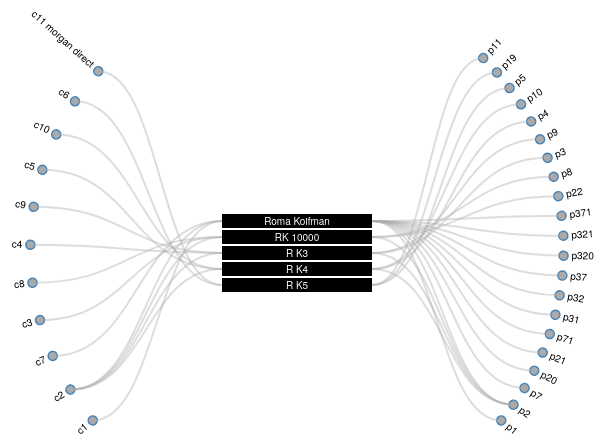
D3 v3 page, settled after 480 driven frames (8 s of simulated time); the page loaded 1 data file(s).


// ── team.js
function createTeamPresentation() {

    var diameter   = 800;
    var rectWidth  = 150;
    var rectHeight = 14;
    var displayDelay = 1000;
    var ease = "elastic";
    var linkWidth = 1.5;
    var i = 0;
    var duration = 750;
    var R = 190;
    var margin = { top: 20, right: 120, bottom: 20, left: 120 };
    var height = 800 - margin.top - margin.bottom;
    var treeRoot = null;
    var tree = d3.layout.tree()
                        .size([360, diameter / 2 - 80])
                        .separation(function(a, b) { return (a.parent == b.parent ? 1 : 2) / a.depth; });

    d3.json( "data.json", function( jsonData ) {
        var members = [];
        var components = [];
        var connections = [];
        var links = [];
        var highlights = {
            node: null,
            connections: []
        };

        for ( name in jsonData["members"] ) {
            var d = jsonData["members"][ name ];
            members.push( { name : name, type: "members" } );
            components.push( d.components );
            connections.push( d.connections );
            d3.merge( [d.components, d.connections ]).forEach( function(o) {
                var inner = name.replace( / /g, "-" );
                var outer = o.replace( / /g, "-" );
                links.push( { id: 'l-' + inner + '-to-' + outer, inner: inner, outer: outer } );
            } );
        }

        // Component&Connection nodes

        components = d3.set( d3.merge( components ) ).values().map( function(d) { return { name:d, type: "components" } } );
        connections = d3.set( d3.merge( connections ) ).values().map( function(d) { return { name:d, type: "connections"} } );

        var components_x = d3.scale.linear()
            .domain([0, components.length ])
            .range([-130 , -40]);

        var connections_x = d3.scale.linear()
            .domain([0, connections.length ])
            .range([130 , 40]);

        components = components.map(function(d, i) {
            d.x = components_x(i);
            d.y = diameter/3;
            return d;
        });

        connections = connections.map(function(d, i) {
            d.x = connections_x(i);
            d.y = diameter/3;
            return d;
        });

        onodesMap = d3.map( d3.merge( [ components, connections ]), function(d) { return d.name.replace( / /g, "-" ) } );

        // Members nodes

        var members_y = d3.scale.linear()
            .domain([0, members.length])
            .range([-(members.length * rectHeight)/2, (members.length * rectHeight)/2]);

        members = members.map( function(d, i) {
            d.x = -(rectWidth / 2);
            d.y = members_y(i) + 2*i;
            return d;
        });

        members = d3.map( members, function(d) { return d.name.replace( / /g, "-" ); } );

        // Visualization

        function showMainTree() {

            d3.selectAll("#hash").remove();

            var svg = d3.select("body")
                .append( "div")
                .attr( "id", "mainTree")
                .append("svg")
                .attr("width", diameter)
                .attr("height", diameter)
                .append("g")
                .attr("transform", "translate(" + diameter / 2 + "," + diameter / 2 + ")");

            var onode = svg.append('g').selectAll(".outer_node")
                .data( onodesMap.entries() )
                .enter().append("g")
                .attr("class", "outer_node")
                .attr("transform", function(d) { return "rotate(" + ( d.value.x - 90 ) + ")translate(" + d.value.y + ")"; })
                .on("mouseover", mouseover)
                .on("mouseout", mouseout)
                .on("click", mouseclick);

            onode.append("circle")
                .attr("class", "outer_node")
                .attr("id", function(d) { return d.key })
                .attr("r", 4.5);

            onode.append("circle")
                .attr('r', 20)
                .attr('visibility', 'hidden');

            onode.append("text")
                .attr('id', function(d) { return d.key + '-txt'; })
                .attr("dy", ".31em")
                .attr("text-anchor", function(d) { return d.value.x > 0 ? "start" : "end"; })
                .attr("transform", function(d) { return d.value.x > 0 ? "translate(8)" : "rotate(180)translate(-8)"; })
                .text(function(d) { return d.value.name; });



            function setHighlight( value ) {
                highlights.connections.forEach( function(h) {
                    d3.select( "#" + h ).classed('highlight', value);
                })
            }


            function highlight() {
                setHighlight( true );
            }

            function unhighlight() {
                setHighlight( false );
                highlights = {
                    node: null,
                    connections: []
                };
            }

            function mouseclick(e) {
                window.location.hash = e.value.type + "_" + e.key;
            }

            function mouseout(e) {
                unhighlight();
            }

            function mouseover(e) {
                if (highlights.node === e.key) {
                    return
                }

                unhighlight();
                highlights.node = e;
                highlights.connections = [ e.key ];
                if ( e.value.type == "members")
                    re = "l-" + e.key + "-to-(.*)";
                else
                    re = "l-(.*)-to-" + e.key + "$";

                links.forEach( function(l) {
                    reRes = l.id.match( re );
                    if ( reRes ) {
                        highlights.connections.push( l.id );
                        highlights.connections.push( reRes[1] );
                    }
                })

                highlight();
            }

            var memberNode = svg.append('g').selectAll(".member_node")
                .data(members.entries())
                .enter().append("g")
                .attr("class", "member_node")
    //            .transition().duration( displayDelay ).ease(ease).attr("x", function(Z) {
    //                 return Z.x
    //            }).attr("y", function(Z) {
    //                return Z.y
    //            });
                .attr("transform", function(d, i) { return "translate(" + d.value.x + "," + d.value.y + ")"})
                .on("mouseover", mouseover)
                .on("mouseout", mouseout)
                .on("click", mouseclick);

            memberNode.append('rect')
                .attr('width', rectWidth)
                .attr('height', rectHeight)
                .attr("class", "member_node")
                .attr('id', function(d) { return d.key; })
                .attr('name', function(d) { return d.value.name; });

            memberNode.append("text")
                .attr('text-anchor', 'middle')
                .attr("transform", "translate(" + rectWidth/2 + ", " + rectHeight * .75 + ")")
                .text(function(d) { return jsonData["members"][ d.value.name ].fullname });

            // Links

            function projectX(x)
            {
                return ((x - 90) / 180 * Math.PI) - (Math.PI/2);
            }

            var diagonal = d3.svg.diagonal()
                .source(function(d) { return {"x": onodesMap.get( d.outer ).y * Math.cos(projectX(onodesMap.get( d.outer ).x)),
                                              "y": -onodesMap.get( d.outer ).y * Math.sin(projectX(onodesMap.get( d.outer ).x))}; })
                .target(function(d) { return {"x": members.get( d.inner ).y + rectHeight/2,
                                              "y": onodesMap.get( d.outer ).x < 0 ? members.get( d.inner ).x : members.get( d.inner ).x + rectWidth}; })
                .projection(function(d) { return [d.y, d.x]; } );

            var link = svg.append('g').attr('class', 'links').selectAll(".link")
                                      .data(links)
                                      .enter().append("g")
                                      .attr('class', 'link')
                                      .append('path')
                                      .attr('id', function(d) { return d.id })
                                      .attr("d", diagonal);
        }

        function getTreeDef( hashDetails ) {

            if ( hashDetails[0] == "members" ) {
                treeRoot = { name : jsonData[hashDetails[0]][hashDetails[1]].fullname, level : 0 };
                var children = [];
                var connections = jsonData[hashDetails[0]][hashDetails[1]].connections;
                for ( key in connections ) {
                    var connectionName = connections[key];
                    var connectionsOfConnection = [];
                    if ( connectionName in jsonData["connections"]) {
                        var business = jsonData["connections"][connectionName].business;

                        for ( cKey in jsonData["connections"][connectionName].connections) {
                            connectionsOfConnection.push({ name: jsonData["connections"][connectionName].connections[cKey], level : 3, children : [] } );
                        }
                    }
                    else {
                        var business = "unset";
                    }

                    children.push( { name: business, level : 1, children :
                                        [ { name: connectionName, level : 2, children : connectionsOfConnection } ] } );
                }
                treeRoot[ 'children'] = children ;
                return treeRoot;
            }

            if ( hashDetails[0] == "components" ) {
                treeRoot = { name : jsonData[hashDetails[0]][hashDetails[1]].fullname, level : 0 };
                var children = [];
                var applications = jsonData[hashDetails[0]][hashDetails[1]].applications;
                for ( key in connections ) {
                    var applicationName = applications[key];
                    children.push( { name: "unknown", level : 1, children :
                                        [ { name: applicationName, level : 2, children : [] } ] } );
                }
                treeRoot[ 'children'] = children ;
                return treeRoot;
            }

            if ( hashDetails[0] == "connections" ) {
                treeRoot = { name : hashDetails[1], level : 0, children : [] };
                return treeRoot;
            }
        }


        function showHashed( hash ) {
            d3.select("#mainTree").remove();
            d3.selectAll("#hash").remove();

            hashDetails = hash.split( "_" );
            if ( !( hashDetails[0] in jsonData ) || !( hashDetails[1] in jsonData[ hashDetails[0]] ) )
                return;

            treeRoot = getTreeDef( hashDetails );

            function collapse(d) {
                if ( d.children ) {
                    d.children.forEach(collapse);
                    if ( d.level > 1 ) {
                        d._children = d.children;
                        d.children = null;
                    }
                }
            }

            treeRoot.x0 = 400;
            treeRoot.y0 = 0;

            treeRoot.children.forEach(collapse);

            d3.select("body").append("div")
                             .attr("id", "hash" )
                             .append("svg")
                             .attr("width", diameter )
                             .attr("height", diameter )
                             .append("g")
                             .attr( "id", "svg.g")
                             .attr("transform", "translate(" + diameter / 2 + "," + diameter / 2 + ")");

            update(treeRoot);
        }

        var diagonal = d3.svg.diagonal.radial()
            .projection(function(d) { return [d.y, d.x / 180 * Math.PI]; });

        function update(source) {

            var canvas = d3.select("g");

            // Compute the new tree layout.
            var nodes = tree.nodes(treeRoot),
                links = tree.links(nodes);

            // Normalize for fixed-depth.
            nodes.forEach(function(d) { d.y = d.depth * 110; });

            // Update the nodes…
            var node = canvas.selectAll("g.node")
                             .data(nodes, function(d) { return d.id || (d.id = ++i); });

            // Enter any new nodes at the parent's previous position.
            var nodeEnter = node.enter()
                                .append("g")
                                .attr("class", "node")
                                 //.attr("transform", function(d) { return "rotate(" + (d.x - 90) + ")translate(" + d.y + ")"; })
                                 .on("click", nodeClick);

            nodeEnter.append("circle")
                     .attr("r", 1e-6);
                     //.style("fill", function(d) { return d._children ? "lightsteelblue" : "#fff"; });

            nodeEnter.append("text")
                     .attr("x", function(d) { if (d.parent === undefined) return 0; return 10; } )
                     .attr("dy", ".35em")
                     .attr("transform", function(d) { if (d.parent === undefined) return "rotate(0)";
                                                      return d.x < 180 ? "translate(0)" : "rotate(180)translate(-" + (d.name.length + 50)  + ")"; })
//                     .attr("font-size", function(d) {
//                        if (d.parent === undefined) {
//                            return 140
//                        } else {
//                            return 135
//                        }
//                    })
                     .style("text-anchor", function(d) {
                            if (d.parent === undefined) {
                                return "middle";
                            }
                            return "start"; })
                     .text(function(d) { return d.name; })
                     .style("fill-opacity", 1e-6);

            // Transition nodes to their new position.
            var nodeUpdate = node.transition()
                                 .duration(duration)
                                 .attr("transform", function(d) { if (d.parent === undefined) return "rotate(0)";
                                                                  return "rotate(" + (d.x - 90) + ")translate(" + d.y + ")"; })

            nodeUpdate.select("circle")
                      .attr("r", function(Z) {
                            if ( Z.parent === undefined ) {
                                return 90
                            } else {
                                return 4.5
                            }
                        });
                      //.style("fill", function(d) { return d._children ? "lightsteelblue" : "#fff"; });

            nodeUpdate.select("text")
                      .style("fill-opacity", 1);

            //
            // TODO: appropriate transform
            var nodeExit = node.exit()
                               .transition()
                               .duration(duration)
                               //.attr("transform", function(d) { return "diagonal(" + source.y + "," + source.x + ")"; })
                               .remove();

            nodeExit.select("circle")
                    .attr("r", 1e-6);

            nodeExit.select("text")
                    .style("fill-opacity", 1e-6);

            // Update the links…
            var link = canvas.selectAll("path.link")
                             .data(links, function(d) { return d.target.id; });

            // Enter any new links at the parent's previous position.
            link.enter().insert("path", "g")
                        .attr("class", "link")
                        .attr("d", function(d) {
                            var o = {x: source.x0, y: source.y0};
                            return diagonal({source: o, target: o});
                        });

            // Transition links to their new position.
            link.transition()
                .duration(duration)
                .attr("d", diagonal);

            // Transition exiting nodes to the parent's new position.
            link.exit().transition()
              .duration(duration)
              .attr("d", function(d) {
                  var o = {x: source.x, y: source.y};
                  return diagonal({source: o, target: o});
              })
              .remove();

            nodes.forEach(function(d) {
                d.x0 = d.x;
                d.y0 = d.y;
            });
        }

        var hash = window.location.hash.substring(1);
        if ( hash ) {
            showHashed( hash );
        } else
            showMainTree();

        window.onhashchange = function() {
            var hash = window.location.hash.substring(1);
            if ( hash )
                showHashed( hash );
            else
            {
                showMainTree();
            }
        }

        function nodeClick(d) {

        if ( d.level <= 1 )
            return;

        if (d.children) {
            d._children = d.children;
            d.children = null;
        } else {
            d.children = d._children;
            d._children = null;
        }

        update(d);
        }
    } );
}

### data: data.json
{
 "members": {
  "member1": {
   "fullname": "Roma Koifman",
   "components": [
    "c1",
    "c2",
    "c7"
   ],
   "connections": [
    "p1",
    "p2",
    "p7",
    "p20",
    "p21",
    "p71",
    "p31",
    "p32",
    "... 4 more items"
   ]
  },
  "member2": {
   "fullname": "RK 10000",
   "components": [
    "c3",
    "c2",
    "c8"
   ],
   "connections": [
    "p2",
    "p22",
    "p8"
   ]
  },
  "member3": {
   "fullname": "R K3",
   "components": [
    "c4",
    "c2",
    "c9"
   ],
   "connections": [
    "p3",
    "p2",
    "p9"
   ]
  },
  "member45": {
   "fullname": "R K4",
   "components": [
    "c5",
    "c2",
    "c10"
   ],
   "connections": [
    "p4",
    "p2",
    "p10"
   ]
  },
  "member5": {
   "fullname": "R K5",
   "components": [
    "c6",
    "c11 morgan direct"
   ],
   "connections": [
    "p5",
    "p19",
    "p11"
   ]
  }
 },
 "components": {
  "c1": {
   "fullname": "the full name of c1",
   "applications": [
    "application1",
    "application2",
    "application3"
   ]
  }
 },
 "connections": {
  "p1": {
   "business": "commodities",
   "connections": [
    "p2",
    "p3"
   ]
  }
 },
 "applications": {}
}